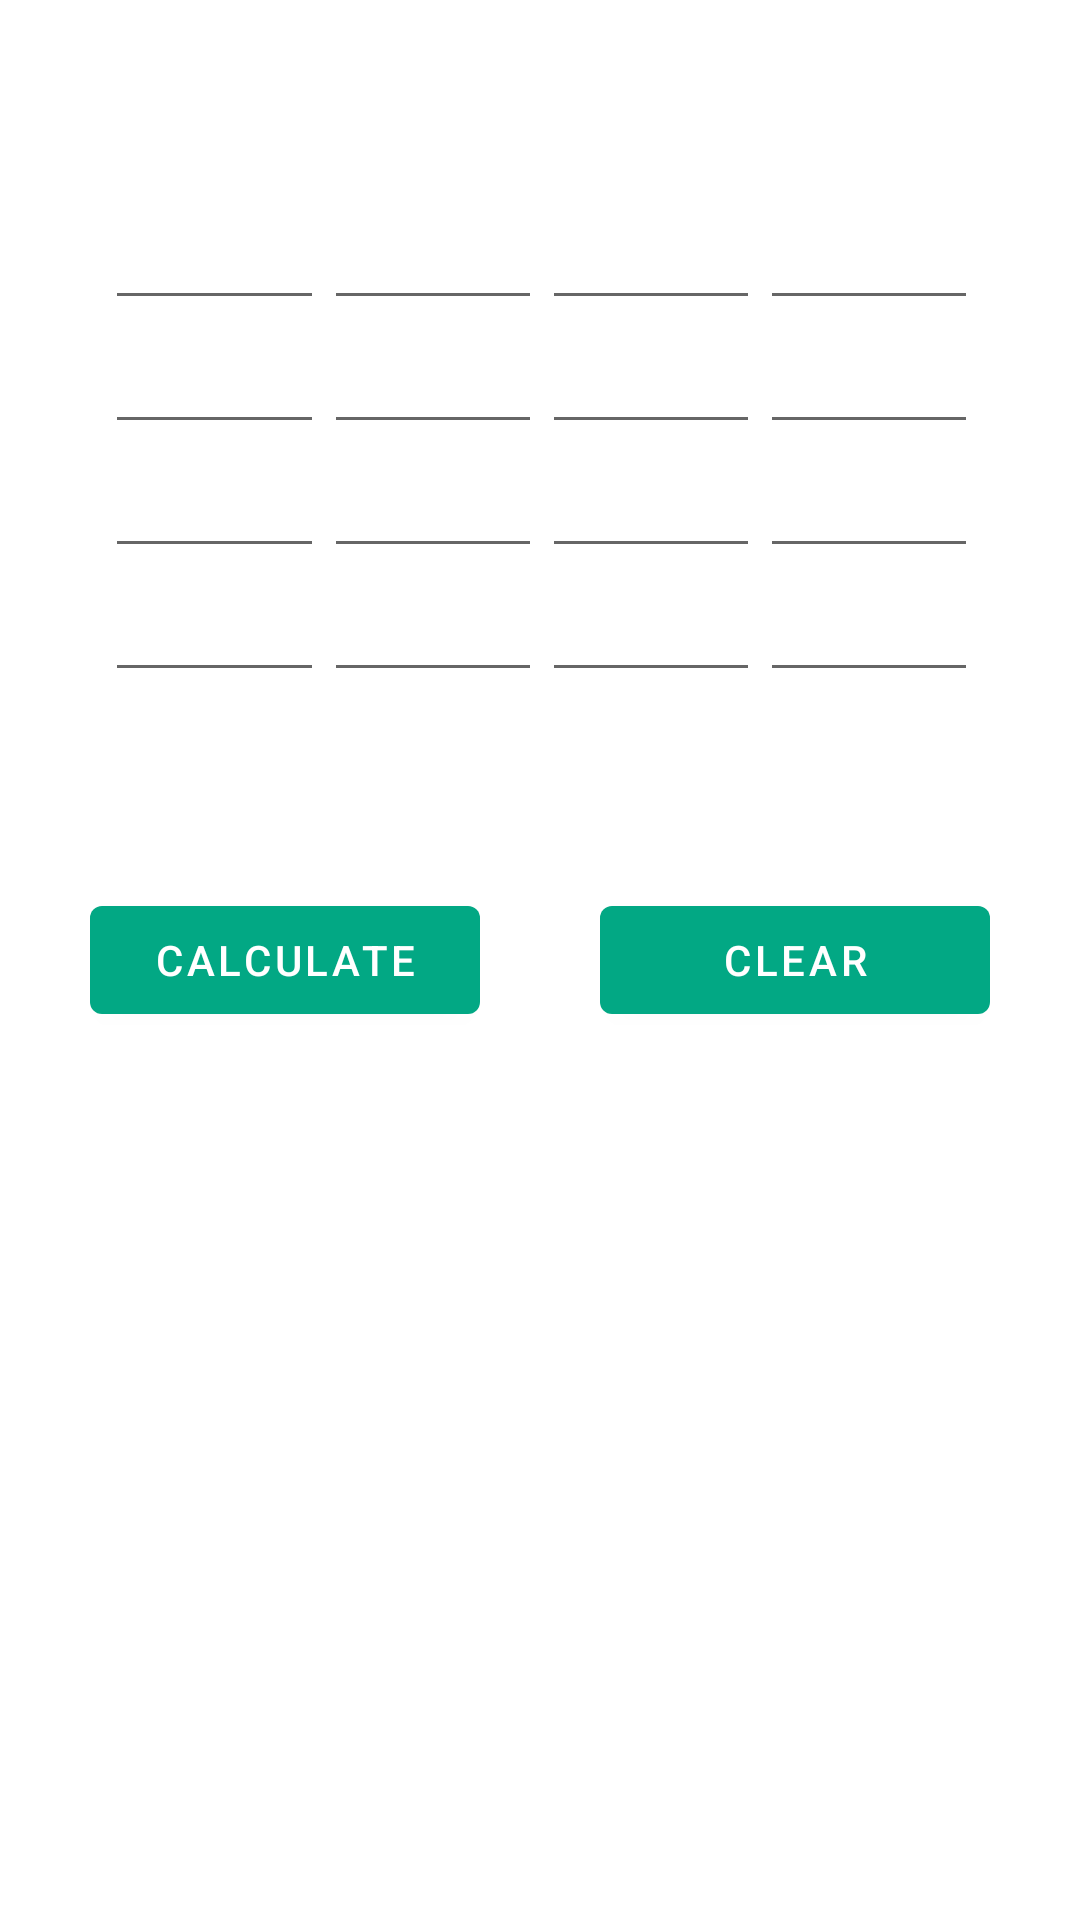

Layout XML and referenced resources for this Android screen:
<!-- AndroidManifest.xml: application theme Theme.InverseLI -->
<!-- res/layout/fraglayout_4x4.xml -->
<?xml version="1.0" encoding="utf-8"?>
<androidx.constraintlayout.widget.ConstraintLayout xmlns:android="http://schemas.android.com/apk/res/android"
    xmlns:app="http://schemas.android.com/apk/res-auto"
    xmlns:tools="http://schemas.android.com/tools"
    android:layout_width="match_parent"
    android:layout_height="match_parent"
    android:background="@drawable/background"
    tools:context=".Fragment_2x2">

    <LinearLayout
        android:id="@+id/linearLayout"
        android:layout_width="411dp"
        android:layout_height="wrap_content"
        android:orientation="vertical"
        android:paddingLeft="60dp"
        android:paddingRight="60dp"
        app:layout_constraintBottom_toTopOf="@+id/linearLayout4"
        app:layout_constraintEnd_toEndOf="parent"
        app:layout_constraintHorizontal_bias="0.5"
        app:layout_constraintStart_toStartOf="parent"
        app:layout_constraintTop_toTopOf="parent">

        <LinearLayout
            android:layout_width="match_parent"
            android:layout_height="match_parent"
            android:orientation="horizontal">

            <EditText
                android:id="@+id/editTextNumberDecimal16"
                android:layout_width="wrap_content"
                android:layout_height="wrap_content"
                android:layout_weight="1"
                android:ems="10"
                android:inputType="numberDecimal" />

            <EditText
                android:id="@+id/editTextNumberDecimal15"
                android:layout_width="wrap_content"
                android:layout_height="wrap_content"
                android:layout_weight="1"
                android:ems="10"
                android:inputType="numberDecimal" />

            <EditText
                android:id="@+id/editTextNumberDecimal14"
                android:layout_width="wrap_content"
                android:layout_height="wrap_content"
                android:layout_weight="1"
                android:ems="10"
                android:inputType="numberDecimal" />

            <EditText
                android:id="@+id/editTextNumberDecimal13"
                android:layout_width="wrap_content"
                android:layout_height="wrap_content"
                android:layout_weight="1"
                android:ems="10"
                android:inputType="numberDecimal" />
        </LinearLayout>

        <LinearLayout
            android:layout_width="match_parent"
            android:layout_height="match_parent"
            android:orientation="horizontal">

            <EditText
                android:id="@+id/editTextNumberDecimal10"
                android:layout_width="wrap_content"
                android:layout_height="wrap_content"
                android:layout_weight="1"
                android:ems="10"
                android:inputType="numberDecimal" />

            <EditText
                android:id="@+id/editTextNumberDecimal9"
                android:layout_width="wrap_content"
                android:layout_height="wrap_content"
                android:layout_weight="1"
                android:ems="10"
                android:inputType="numberDecimal" />

            <EditText
                android:id="@+id/editTextNumberDecimal8"
                android:layout_width="wrap_content"
                android:layout_height="wrap_content"
                android:layout_weight="1"
                android:ems="10"
                android:inputType="numberDecimal" />

            <EditText
                android:id="@+id/editTextNumberDecimal7"
                android:layout_width="wrap_content"
                android:layout_height="wrap_content"
                android:layout_weight="1"
                android:ems="10"
                android:inputType="numberDecimal" />
        </LinearLayout>

        <LinearLayout
            android:layout_width="match_parent"
            android:layout_height="match_parent"
            android:orientation="horizontal">

            <EditText
                android:id="@+id/editTextNumberDecimal11"
                android:layout_width="wrap_content"
                android:layout_height="wrap_content"
                android:layout_weight="1"
                android:ems="10"
                android:inputType="numberDecimal" />

            <EditText
                android:id="@+id/editTextNumberDecimal5"
                android:layout_width="wrap_content"
                android:layout_height="wrap_content"
                android:layout_weight="1"
                android:ems="10"
                android:inputType="numberDecimal" />

            <EditText
                android:id="@+id/editTextNumberDecimal4"
                android:layout_width="wrap_content"
                android:layout_height="wrap_content"
                android:layout_weight="1"
                android:ems="10"
                android:inputType="numberDecimal" />

            <EditText
                android:id="@+id/editTextNumberDecimal3"
                android:layout_width="wrap_content"
                android:layout_height="wrap_content"
                android:layout_weight="1"
                android:ems="10"
                android:inputType="numberDecimal" />
        </LinearLayout>

        <LinearLayout
            android:layout_width="match_parent"
            android:layout_height="match_parent"
            android:orientation="horizontal">

            <EditText
                android:id="@+id/editTextNumberDecimal12"
                android:layout_width="wrap_content"
                android:layout_height="wrap_content"
                android:layout_weight="1"
                android:ems="10"
                android:inputType="numberDecimal" />

            <EditText
                android:id="@+id/editTextNumberDecimal6"
                android:layout_width="wrap_content"
                android:layout_height="wrap_content"
                android:layout_weight="1"
                android:ems="10"
                android:inputType="numberDecimal" />

            <EditText
                android:id="@+id/editTextNumberDecimal2"
                android:layout_width="wrap_content"
                android:layout_height="wrap_content"
                android:layout_weight="1"
                android:ems="10"
                android:inputType="numberDecimal" />

            <EditText
                android:id="@+id/editTextNumberDecimal"
                android:layout_width="wrap_content"
                android:layout_height="wrap_content"
                android:layout_weight="1"
                android:ems="10"
                android:inputType="numberDecimal" />
        </LinearLayout>
    </LinearLayout>

    <TextView
        android:id="@+id/textView"
        android:layout_width="411dp"
        android:layout_height="wrap_content"
        android:gravity="center"
        android:textSize="20sp"
        android:textStyle="bold"
        app:layout_constraintBottom_toBottomOf="parent"
        app:layout_constraintEnd_toEndOf="parent"
        app:layout_constraintHorizontal_bias="0.5"
        app:layout_constraintStart_toStartOf="parent"
        app:layout_constraintTop_toBottomOf="@+id/linearLayout4" />

    <LinearLayout
        android:id="@+id/linearLayout4"
        android:layout_width="match_parent"
        android:layout_height="wrap_content"
        android:orientation="horizontal"
        android:paddingLeft="30dp"
        android:paddingRight="30dp"
        app:layout_constraintBottom_toBottomOf="parent"
        app:layout_constraintEnd_toEndOf="parent"
        app:layout_constraintHorizontal_bias="0.5"
        app:layout_constraintStart_toStartOf="parent"
        app:layout_constraintTop_toTopOf="parent">

        <Button
            android:id="@+id/button"
            android:layout_width="130dp"
            android:layout_height="wrap_content"
            android:text="Calculate"
            app:backgroundTint="#02A884" />

        <Space
            android:layout_width="wrap_content"
            android:layout_height="wrap_content"
            android:layout_weight="1" />

        <Button
            android:id="@+id/button3"
            android:layout_width="130dp"
            android:layout_height="wrap_content"
            android:text="clear"
            app:backgroundTint="#02A884" />
    </LinearLayout>

</androidx.constraintlayout.widget.ConstraintLayout>
<!-- resources referenced by this layout -->
<resources>
  <style name="Theme.InverseLI" parent="Theme.MaterialComponents.DayNight.DarkActionBar">
          
          <item name="colorPrimary">@color/purple_500</item>
          <item name="colorPrimaryVariant">@color/tab_green</item>
          <item name="colorOnPrimary">@color/white</item>
          
          <item name="colorSecondary">@color/teal_200</item>
          <item name="colorSecondaryVariant">@color/teal_700</item>
          <item name="colorOnSecondary">@color/black</item>
          
          <item name="android:statusBarColor" tools:targetApi="l">?attr/colorPrimaryVariant</item>
          
      </style>
  <color name="purple_500">#FF6200EE</color>
  <color name="tab_green">#008069</color>
  <color name="white">#FFFFFFFF</color>
  <color name="teal_200">#FF03DAC5</color>
  <color name="teal_700">#FF018786</color>
  <color name="black">#FF000000</color>
</resources>
